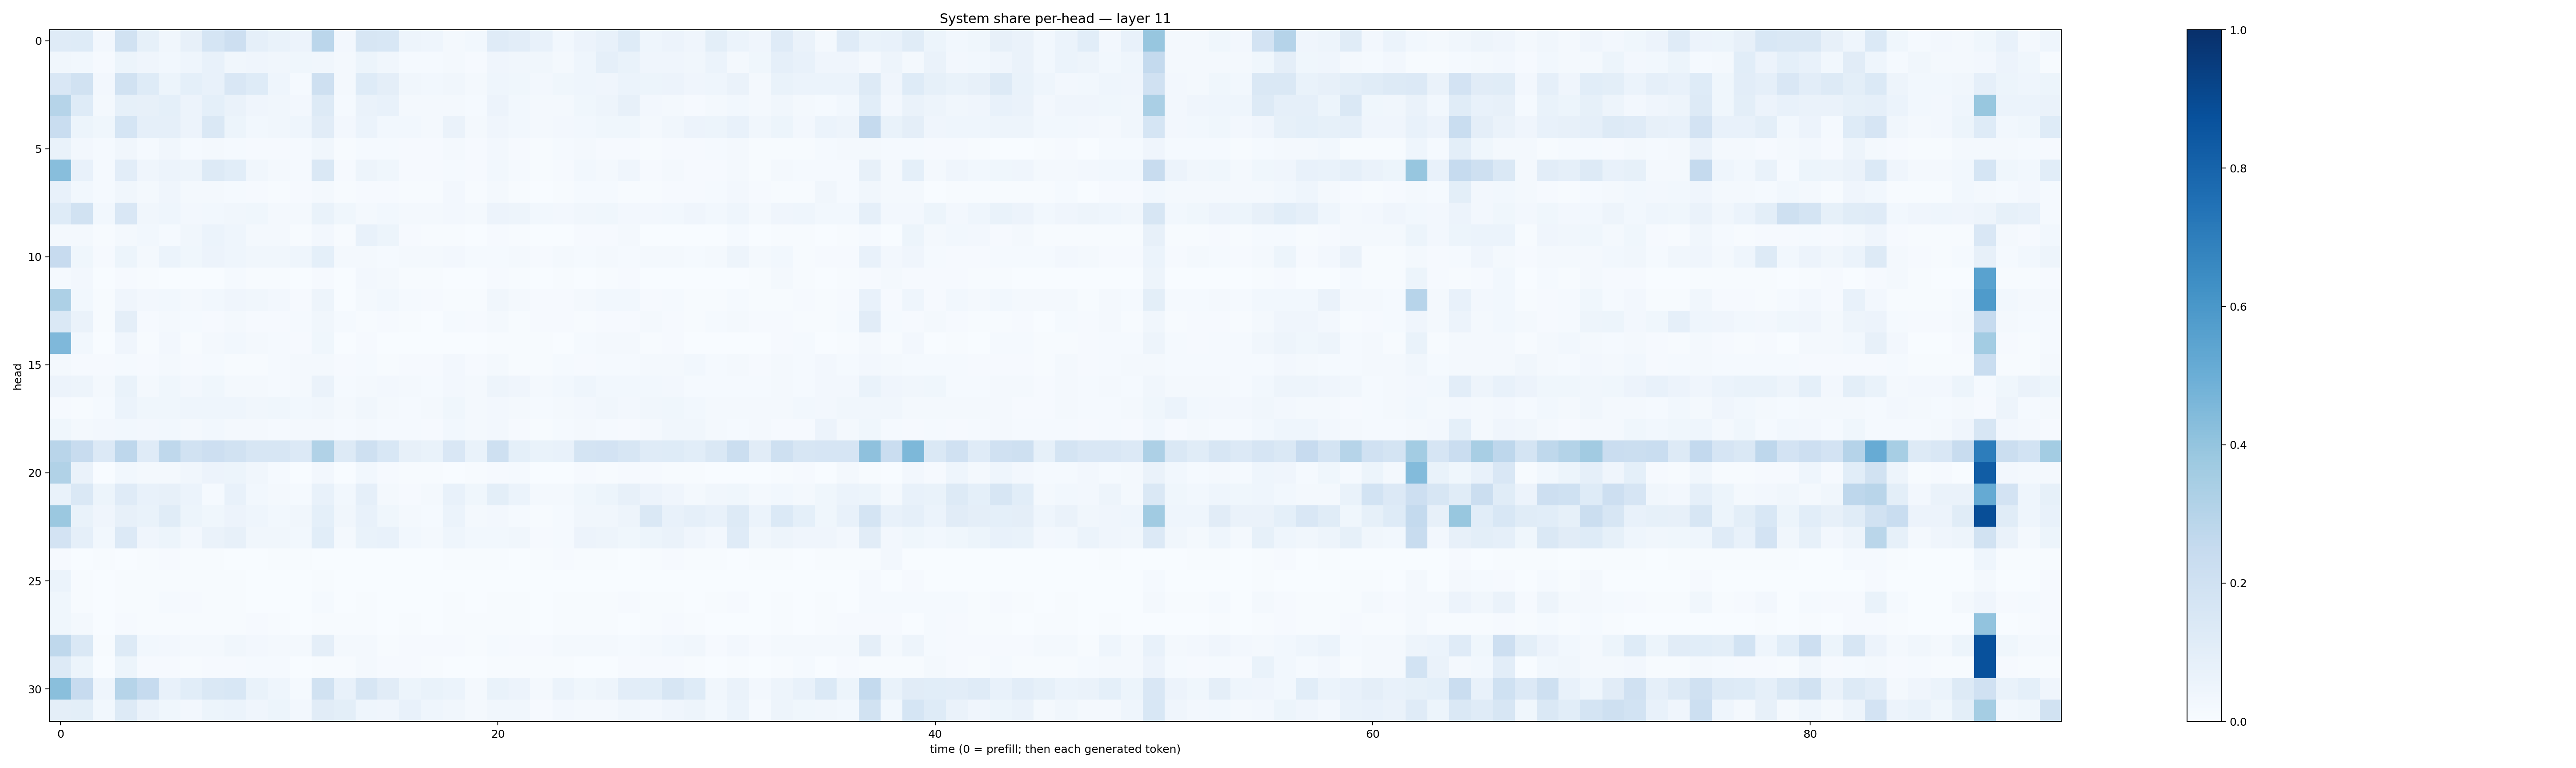

Values plotted in this chart, from the file beside it:
0.118677564, 0.121458106, 0.025533265, 0.19344805, 0.08463013, 0.03266776, 0.07845236, 0.16845074, 0.21467184, 0.0870811, 0.067817084, 0.0552387, 0.2848129, 0.026275244, 0.16190922, 0.15311651, 0.050453484, 0.04404551, 0.019766947, 0.027920336, 0.11747444, 0.10393126, 0.07692881, 0.029082473
0.03166, 0.03062, 0.0112, 0.05139, 0.04256, 0.0305, 0.04638, 0.07128, 0.03382, 0.04199, 0.03159, 0.03751, 0.03311, 0.01691, 0.0534, 0.03145, 0.01333, 0.01199, 0.01898, 0.01129, 0.04106, 0.03334, 0.03477, 0.0219
0.1487, 0.1949, 0.02532, 0.1884, 0.1223, 0.05245, 0.09016, 0.07792, 0.1488, 0.1217, 0.04446, 0.01419, 0.2075, 0.01877, 0.1244, 0.09482, 0.03225, 0.03123, 0.03167, 0.01596, 0.04503, 0.03724, 0.02511, 0.03855
0.2975, 0.1222, 0.01612, 0.08462, 0.07835, 0.09034, 0.05706, 0.09256, 0.06413, 0.04258, 0.03243, 0.02423, 0.1281, 0.01181, 0.06568, 0.07248, 0.01686, 0.02169, 0.01792, 0.01202, 0.05656, 0.02825, 0.01959, 0.02003
0.2341, 0.05361, 0.03692, 0.1683, 0.08908, 0.08673, 0.05497, 0.1427, 0.05225, 0.02784, 0.03454, 0.04425, 0.11, 0.02495, 0.05895, 0.03034, 0.02741, 0.01679, 0.06552, 0.02191, 0.04255, 0.03113, 0.01685, 0.02664
0.06757, 0.02591, 0.01497, 0.03173, 0.01442, 0.03504, 0.01406, 0.01703, 0.01307, 0.0095, 0.0103, 0.01281, 0.03125, 0.006733, 0.01508, 0.01185, 0.01161, 0.01112, 0.01614, 0.007996, 0.02554, 0.00813, 0.005443, 0.01417
0.4284, 0.07501, 0.01208, 0.1036, 0.04089, 0.05561, 0.04917, 0.1295, 0.1087, 0.03175, 0.02012, 0.01505, 0.1463, 0.01106, 0.05038, 0.03745, 0.008933, 0.009298, 0.01247, 0.008132, 0.03002, 0.01328, 0.005127, 0.01047
0.07109, 0.02879, 0.01406, 0.03442, 0.02078, 0.03972, 0.02082, 0.01677, 0.01197, 0.01002, 0.005731, 0.008917, 0.02212, 0.00413, 0.01154, 0.01012, 0.004431, 0.00439, 0.02516, 0.007117, 0.01654, 0.006992, 0.003903, 0.006992
0.1219, 0.1897, 0.03117, 0.1518, 0.03318, 0.04382, 0.02628, 0.02924, 0.03436, 0.03848, 0.02241, 0.02263, 0.06851, 0.03892, 0.0209, 0.03004, 0.02218, 0.02296, 0.02471, 0.02072, 0.05756, 0.04859, 0.02864, 0.02667
0.02343, 0.02328, 0.005523, 0.02091, 0.0305, 0.01554, 0.03227, 0.06077, 0.04402, 0.0226, 0.01717, 0.007054, 0.02469, 0.006739, 0.07288, 0.05208, 0.008548, 0.006775, 0.004718, 0.003516, 0.007826, 0.007489, 0.001985, 0.003431
0.2427, 0.03774, 0.01083, 0.05263, 0.02033, 0.05932, 0.03528, 0.05704, 0.04499, 0.03425, 0.03359, 0.04418, 0.091, 0.01779, 0.01797, 0.01259, 0.01935, 0.01897, 0.0257, 0.0148, 0.01421, 0.02235, 0.01102, 0.01804
0.01278, 0.02488, 0.001637, 0.01061, 0.005143, 0.001425, 0.002655, 0.002579, 0.01281, 0.006797, 0.004079, 0.001297, 0.01095, 0.003427, 0.02368, 0.01893, 0.005206, 0.004317, 0.001047, 0.001556, 0.009049, 0.005043, 0.003408, 0.006049
0.325, 0.02926, 0.005355, 0.03927, 0.02366, 0.02843, 0.0219, 0.02875, 0.04092, 0.03428, 0.02421, 0.01084, 0.04863, 0.003405, 0.02283, 0.0297, 0.0142, 0.01084, 0.006871, 0.006822, 0.03171, 0.02234, 0.009865, 0.01103
0.1419, 0.06631, 0.006671, 0.09622, 0.009111, 0.02243, 0.01355, 0.009051, 0.02185, 0.01039, 0.008779, 0.01465, 0.03172, 0.01259, 0.006753, 0.008483, 0.007336, 0.003569, 0.01372, 0.008592, 0.02228, 0.005745, 0.008387, 0.00863
0.4515, 0.02782, 0.002264, 0.0393, 0.00671, 0.02637, 0.007703, 0.01628, 0.02966, 0.0198, 0.01502, 0.00858, 0.03721, 0.001806, 0.008905, 0.002429, 0.001848, 0.001475, 0.002497, 0.001784, 0.007761, 0.006513, 0.005651, 0.001956
0.02341, 0.009956, 0.01098, 0.01509, 0.009653, 0.01998, 0.008361, 0.01398, 0.006879, 0.007295, 0.0131, 0.0176, 0.01793, 0.008486, 0.01207, 0.006679, 0.009886, 0.008998, 0.0236, 0.009119, 0.01754, 0.006795, 0.006521, 0.01229
0.05523, 0.04834, 0.01916, 0.06893, 0.02073, 0.03596, 0.02716, 0.03693, 0.02142, 0.02002, 0.01453, 0.01584, 0.064, 0.01354, 0.01967, 0.02646, 0.01679, 0.01503, 0.02544, 0.01793, 0.04789, 0.04011, 0.02155, 0.02805
0.01147, 0.007213, 0.01529, 0.05996, 0.03669, 0.03719, 0.044, 0.04514, 0.04336, 0.03324, 0.03846, 0.02792, 0.03331, 0.02079, 0.03337, 0.0229, 0.01489, 0.01689, 0.03815, 0.02121, 0.02367, 0.01785, 0.01449, 0.0157
0.03602, 0.02036, 0.02386, 0.03107, 0.0236, 0.02858, 0.02001, 0.02859, 0.01585, 0.01611, 0.0152, 0.02034, 0.0223, 0.01535, 0.01742, 0.01192, 0.01194, 0.01079, 0.03059, 0.01822, 0.02526, 0.00911, 0.007146, 0.01255
0.2922, 0.2411, 0.1329, 0.2767, 0.1173, 0.273, 0.1878, 0.2122, 0.1905, 0.159, 0.1563, 0.1359, 0.3158, 0.1269, 0.2031, 0.1533, 0.07984, 0.06763, 0.1503, 0.06821, 0.2037, 0.09334, 0.06864, 0.07327
0.3126, 0.06487, 0.003202, 0.02864, 0.02026, 0.02224, 0.03246, 0.05547, 0.0545, 0.03171, 0.01184, 0.002916, 0.02694, 0.00292, 0.02987, 0.007939, 0.007285, 0.004665, 0.003576, 0.006092, 0.009021, 0.01311, 0.002636, 0.002293
0.06711, 0.1452, 0.05332, 0.1196, 0.07148, 0.07937, 0.05944, 0.01344, 0.07328, 0.02852, 0.01756, 0.01352, 0.07142, 0.02916, 0.08635, 0.01934, 0.0106, 0.01778, 0.07533, 0.03899, 0.09801, 0.06098, 0.01747, 0.02059
0.3802, 0.06791, 0.04014, 0.08137, 0.06732, 0.1136, 0.05207, 0.03749, 0.0552, 0.04661, 0.02907, 0.03175, 0.09368, 0.03233, 0.07037, 0.03657, 0.02011, 0.01384, 0.0623, 0.01959, 0.0239, 0.01505, 0.006472, 0.01369
0.1827, 0.08732, 0.03014, 0.1345, 0.03971, 0.0541, 0.02581, 0.06299, 0.08106, 0.03336, 0.03407, 0.02843, 0.1073, 0.01918, 0.07023, 0.07058, 0.0278, 0.02101, 0.04518, 0.03031, 0.02792, 0.03327, 0.01142, 0.01382
0.00809, 0.003326, 0.004735, 0.002986, 0.004481, 0.009681, 0.007351, 0.007631, 0.002352, 0.003115, 0.003999, 0.007804, 0.003455, 0.001873, 0.001132, 0.0007061, 0.00216, 0.002427, 0.004237, 0.006362, 0.007005, 0.002607, 0.004142, 0.01099
0.06247, 0.006845, 0.002345, 0.007201, 0.005439, 0.004186, 0.005091, 0.004112, 0.004124, 0.002446, 0.001981, 0.002552, 0.007585, 0.0009515, 0.00232, 0.0018, 0.0009045, 0.0006041, 0.002354, 0.001292, 0.001875, 0.001465, 0.0006432, 0.0006394
0.03547, 0.007118, 0.002501, 0.00746, 0.006302, 0.01556, 0.008551, 0.005393, 0.005188, 0.00292, 0.001365, 0.003883, 0.01308, 0.002106, 0.00492, 0.003234, 0.002123, 0.001293, 0.004262, 0.002045, 0.003935, 0.004332, 0.001332, 0.003938
0.03678, 0.01637, 0.002583, 0.008322, 0.004693, 0.005218, 0.006554, 0.006573, 0.006088, 0.007883, 0.006297, 0.003677, 0.006748, 0.005843, 0.005767, 0.003693, 0.005592, 0.003302, 0.005931, 0.004703, 0.005853, 0.004229, 0.003033, 0.005661
0.2717, 0.1472, 0.007302, 0.1256, 0.03107, 0.02434, 0.01587, 0.0208, 0.03241, 0.02585, 0.02336, 0.0183, 0.09394, 0.01815, 0.01676, 0.00436, 0.009051, 0.008747, 0.01052, 0.006444, 0.01541, 0.008666, 0.008122, 0.01655
0.132, 0.05175, 0.001752, 0.05354, 0.008149, 0.008833, 0.004798, 0.008194, 0.01027, 0.01183, 0.01186, 0.003143, 0.004373, 0.00728, 0.01902, 0.01076, 0.01047, 0.006333, 0.001755, 0.0006269, 0.006469, 0.007669, 0.004758, 0.004975
0.4234, 0.2444, 0.0457, 0.2988, 0.2479, 0.07332, 0.1065, 0.1484, 0.1561, 0.06943, 0.04601, 0.01413, 0.1896, 0.07631, 0.1614, 0.1127, 0.0521, 0.06979, 0.05923, 0.01768, 0.067, 0.05514, 0.01603, 0.06032
0.09416, 0.09933, 0.03064, 0.1306, 0.06408, 0.03759, 0.02681, 0.05333, 0.06111, 0.03992, 0.05107, 0.02489, 0.1105, 0.098, 0.04635, 0.04294, 0.07783, 0.04555, 0.03357, 0.01744, 0.03257, 0.03151, 0.01161, 0.02707
